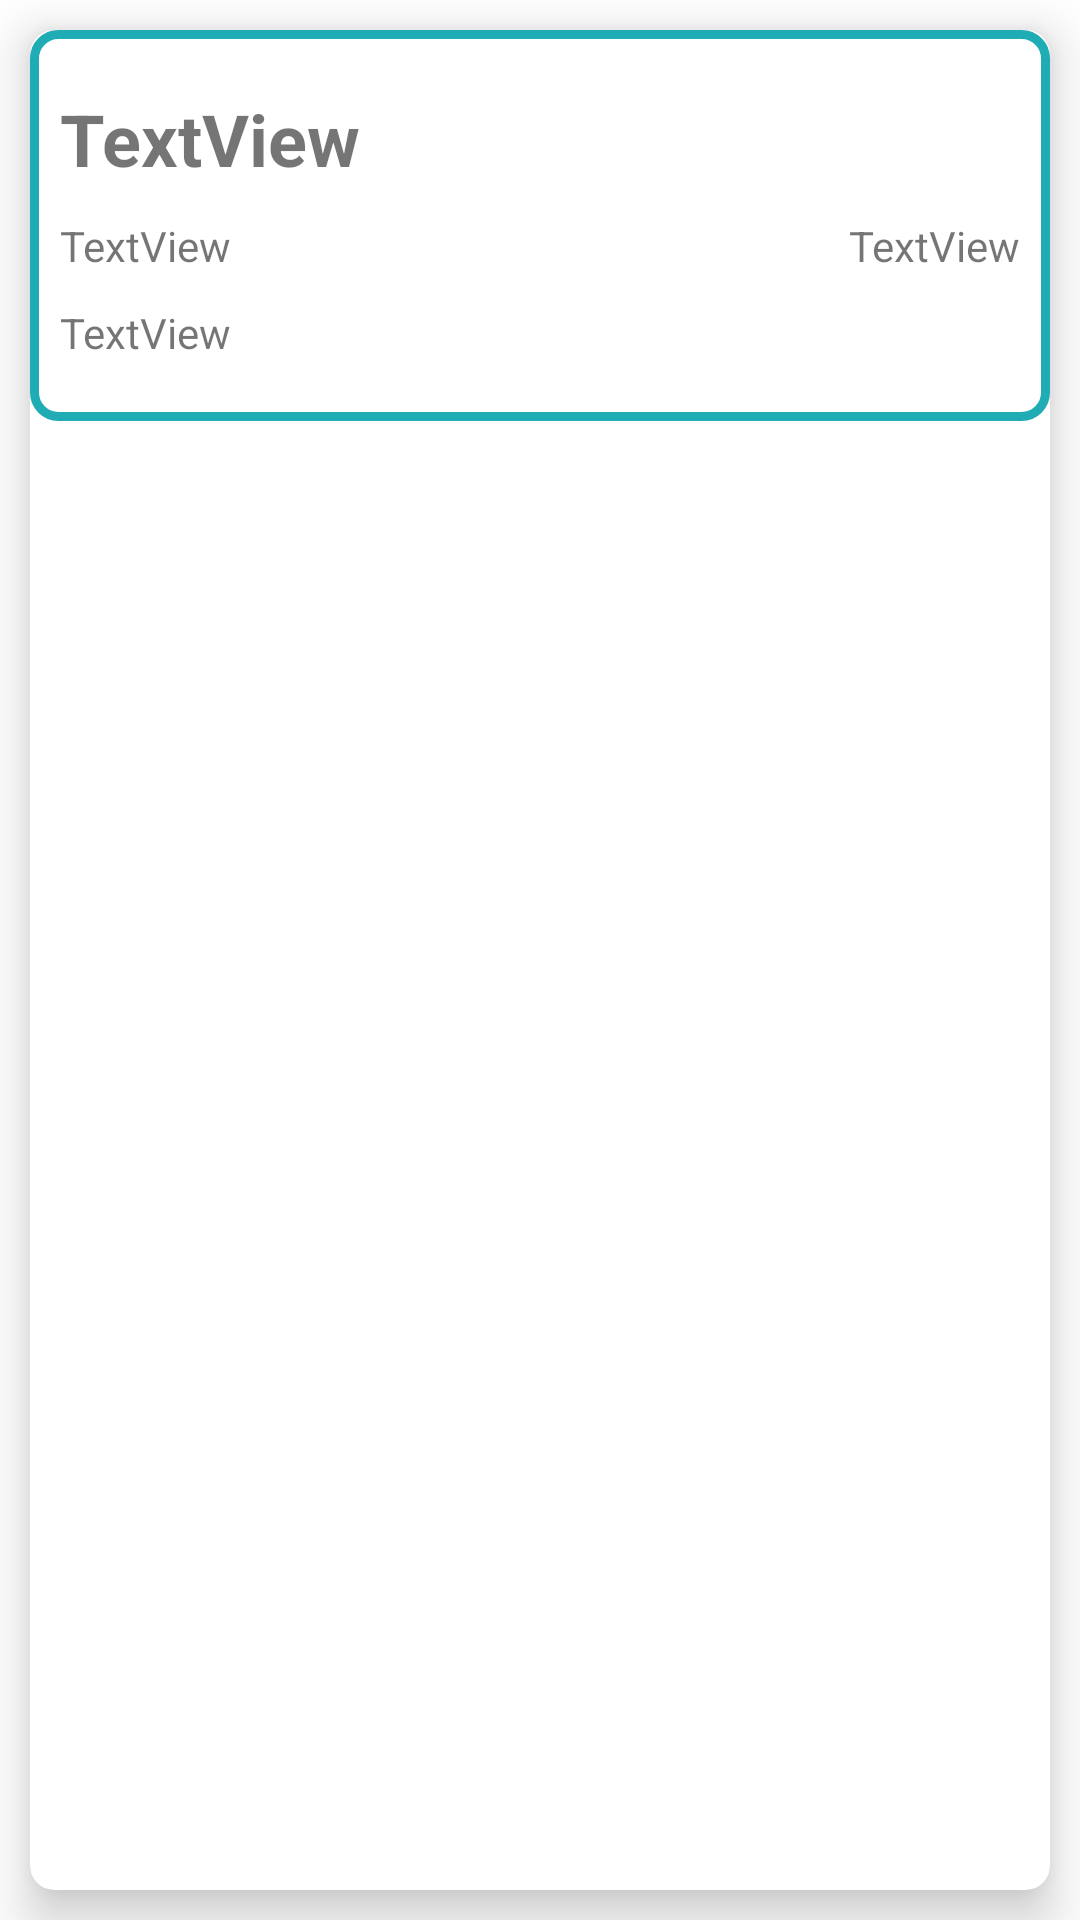

The Android layout XML behind this screen, and the referenced resources:
<!-- AndroidManifest.xml: application theme Theme.VOW -->
<!-- res/layout/fragment_feed_row.xml -->
<?xml version="1.0" encoding="utf-8"?>
<androidx.constraintlayout.widget.ConstraintLayout xmlns:android="http://schemas.android.com/apk/res/android"
    xmlns:app="http://schemas.android.com/apk/res-auto"
    android:layout_width="match_parent"
    android:layout_height="wrap_content"
    android:layout_margin="10dp">

    <androidx.cardview.widget.CardView
        android:layout_width="match_parent"
        android:layout_height="match_parent"
        app:layout_constraintBottom_toBottomOf="parent"
        app:layout_constraintEnd_toEndOf="parent"
        app:layout_constraintStart_toStartOf="parent"
        app:layout_constraintTop_toTopOf="parent"
        app:cardElevation="10dp"
        app:cardCornerRadius="8dp"
        android:layout_margin="10dp">

        <androidx.constraintlayout.widget.ConstraintLayout
            android:layout_width="match_parent"
            android:layout_height="wrap_content"
            android:id="@+id/constraintLayoutFeed"
            android:background="@drawable/bg_search_view">

            <TextView
                android:id="@+id/textViewActivityName"
                android:layout_width="0dp"
                android:layout_height="wrap_content"
                android:layout_marginStart="10dp"
                android:layout_marginTop="20dp"
                android:text="TextView"
                android:textSize="24sp"
                android:textStyle="bold"
                app:layout_constraintBottom_toBottomOf="parent"
                app:layout_constraintEnd_toEndOf="parent"
                app:layout_constraintHorizontal_bias="0.035"
                app:layout_constraintStart_toStartOf="parent"
                app:layout_constraintTop_toTopOf="parent"
                app:layout_constraintVertical_bias="0.0" />

            <ImageView
                android:id="@+id/activityImage"
                android:layout_width="300dp"
                android:layout_height="160dp"
                android:layout_marginTop="30dp"
                android:layout_marginBottom="30dp"
                android:visibility="gone"
                app:layout_constraintBottom_toBottomOf="parent"
                app:layout_constraintEnd_toEndOf="parent"
                app:layout_constraintStart_toStartOf="parent"
                app:layout_constraintTop_toBottomOf="@+id/textViewActivityName" />

            <TextView
                android:id="@+id/textViewOwner"
                android:layout_width="wrap_content"
                android:layout_height="wrap_content"
                android:layout_marginStart="10dp"
                android:layout_marginTop="10dp"
                android:text="TextView"
                app:layout_constraintStart_toStartOf="parent"
                app:layout_constraintTop_toBottomOf="@+id/textViewActivityName" />

            <TextView
                android:id="@+id/textViewTime"
                android:layout_width="wrap_content"
                android:layout_height="wrap_content"
                android:layout_marginStart="10dp"
                android:layout_marginTop="10dp"
                android:layout_marginBottom="20dp"
                android:text="TextView"
                app:layout_constraintBottom_toBottomOf="parent"
                app:layout_constraintStart_toStartOf="parent"
                app:layout_constraintTop_toBottomOf="@+id/textViewOwner" />

            <TextView
                android:id="@+id/textViewDuration"
                android:layout_width="wrap_content"
                android:layout_height="wrap_content"
                android:layout_marginTop="10dp"
                android:layout_marginEnd="10dp"
                android:text="TextView"
                app:layout_constraintEnd_toEndOf="parent"
                app:layout_constraintTop_toBottomOf="@+id/textViewActivityName" />

        </androidx.constraintlayout.widget.ConstraintLayout>
    </androidx.cardview.widget.CardView>
</androidx.constraintlayout.widget.ConstraintLayout>
<!-- resources referenced by this layout -->
<resources>
  <!-- drawable bg_search_view (drawable) -->
  <?xml version="1.0" encoding="utf-8"?>
  <shape xmlns:android="http://schemas.android.com/apk/res/android"
  android:shape="rectangle">
      <solid android:color="?android:attr/colorBackground" />
      <stroke android:width="3dp" android:color="@color/logo_middle_blue" />
      <corners android:radius="8dp"/>
  
  </shape>
  <style name="Theme.VOW" parent="Theme.MaterialComponents.DayNight.DarkActionBar">
          
          <item name="colorPrimary">#1CABB4</item>
          <item name="colorPrimaryVariant">#53BCBE</item>
          <item name="colorOnPrimary">#E2F7F8</item>
          
          <item name="colorSecondary">#1CABB4</item>
          <item name="colorSecondaryVariant">#53BCBE</item>
          <item name="colorOnSecondary">#367c83</item>
          
          <item name="android:statusBarColor" tools:targetApi="l">?attr/colorPrimaryVariant</item>
          
      </style>
  <color name="logo_middle_blue">#1facb5</color>
</resources>
